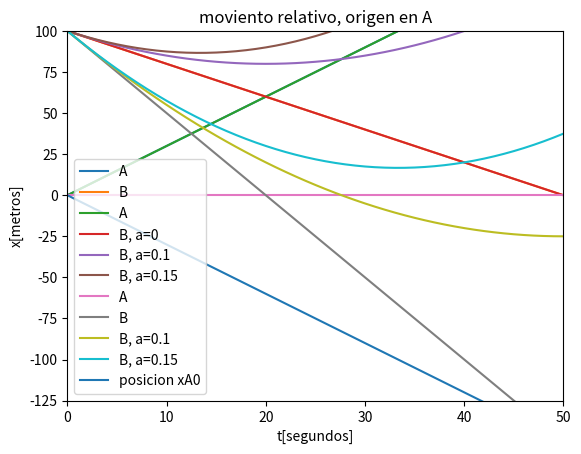

Here is the Python script that generated this plot:
# author: Federico von der Pahlen
# date: 18-12-2019


#cargar librerias
import numpy as np
import matplotlib.pyplot as plt
import pandas as pd    #se puede cargar mas tarde
import sys
#import scipy as sc    #no utilizada

sys.stdout

# ----------------------------------------------------------------- #
### Movimiento Rectilineo Uniforme (MRU) 
# ----------------------------------------------------------------- #

#definir datos iniciales:
xA0=0.0; xB0=100.0; vA0=3.0; vB0=-2.0;

#definir funciones
# MRU para caso especial
def fAx(t):
    return xA0+vA0*t
def fBx(t):
    return xB0+vB0*t
# MRU en general
def fMRU(x,v,t):
    return x+v*t
# MRUA en general
def fMRUA(x,v,a,t):
    return x+v*t+0.5*a*t**2

#definir arrays de numpy

tinicial=0
tfinal=50
tpasos=tfinal-tinicial+1
#tlin=np.linspace(0,50,51)
tlin=np.linspace(tinicial,tfinal,tpasos)
xlinA=fMRU(xA0,vA0,tlin)
xlinB=fMRU(xB0,vB0,tlin)



plt.title("MRU")
plt.plot(tlin,xlinA,label="A")
plt.plot(tlin,xlinB,label="B")
#forma alternativa
#plt.plot(tlin,fAx(tlin))
#plt.plot(tlin,fBx(tlin))
plt.ylabel("x[metros]")
plt.xlabel("t[segundos]")

plt.xlim(0,40)
plt.ylim(0,120)
plt.legend()
#plt.savefig('plot_MRU_1D.pdf')  
plt.show()
#plt.legend.remove()

# ----------------------------------------------------------------- #
print("\n Solucion analitica: en tcolision xA=xB, => xB-xA=0")

tcolision=-(xB0-xA0)/(vB0-vA0)
xAcolision=fAx(tcolision)
xBcolision=fBx(tcolision)

print('t colision = %3.2f ' % (tcolision))
print('xA colision = %3.1f ' % (xAcolision))
print('xB colision = %3.1f ' % (xBcolision))

# ----------------------------------------------------------------- #
# tabla de posiciones de tiempo,xA,xB:

#import pandas as pd
# libreria cargada arriba

#columns1=['t','xA','xB']

df=pd.DataFrame(tlin,columns=['t'])
xA=pd.DataFrame(xlinA,columns=['xA'])
xB=pd.DataFrame(xlinB,columns=['xB'])


df['xA']=xA['xA']
df['xB']=xB['xB']

print("\n\n -------------------------------------------------------\n")
print(" tabla de posiciones en funcion del tiempo, MRU\n")
print(df)


# ----------------------------------------------------------------- #
### Movimiento Rectilineo Uniformemente Acelerado (MRUA) 
# ----------------------------------------------------------------- #

aB=0.1
xlinC=fMRUA(xB0,vB0,aB,tlin)
xlinD=fMRUA(xB0,vB0,aB*1.5,tlin)

plt.title("MRUA")
plt.plot(tlin,xlinA,label="A")
plt.plot(tlin,xlinB,label="B, a=0")
plt.plot(tlin,xlinC,label="B, a=0.1")
plt.plot(tlin,xlinD,label="B, a=0.15")
#forma alternativa
#plt.plot(tlin,fAx(tlin))
#plt.plot(tlin,fBx(tlin))

plt.ylabel("x[metros]")
plt.xlabel("t[segundos]")

plt.xlim(0,50)
plt.ylim(0,160)
plt.legend()
#plt.savefig('plot_MRUA_1D.pdf')  
plt.show()

# ----------------------------------------------------------------- #
#movimiento relativo. 
#Definir coordinadas de posicion relativa con respecto a A.
#en este sistema A esta' quieto (con origen en A), el terreno se mueve con respecto a A.
plt.title("moviento relativo, origen en A")
xterreno=-xlinA
xAA=xlinA-xlinA
xBA=xlinB-xlinA
xCA=xlinC-xlinA
xDA=xlinD-xlinA
plt.plot(tlin,xAA,label="A")
plt.plot(tlin,xBA,label="B")
plt.plot(tlin,xCA,label="B, a=0.1")
plt.plot(tlin,xDA,label="B, a=0.15")
plt.plot(tlin,xterreno,label="posicion xA0")

plt.ylabel("x[metros]")
plt.xlabel("t[segundos]")

plt.xlim(0,50)
plt.ylim(-125,100)
plt.legend()
#plt.savefig('plot_MRUA_relativo_1D.pdf')  
plt.show()

# ----------------------------------------------------------------- #
#import pandas as pd
# libreria cargada arriba

#columns1=['t','xA','xB']

#definido arriba:
#df=pd.DataFrame(tlin,columns=['t'])
#xA=pd.DataFrame(xlinA,columns=['xA'])
#xB=pd.DataFrame(xlinB,columns=['xB'])

xC=pd.DataFrame(xlinC,columns=['xC'])

#df['xA']=xA['xA']
#df['xB']=xB['xB']
df['xC']=xC['xC']
df['xD']=fMRUA(xB0,vB0,aB*1.5,tlin)
print("\n\n -------------------------------------------------------\n")
print(" tabla de posiciones en funcion del tiempo, MRUA\n")
print(df)

dfr=pd.DataFrame(tlin,columns=['t'])
dfr['xA']=pd.DataFrame(xAA,columns=['xA'])
dfr['xB']=pd.DataFrame(xBA,columns=['xB'])
dfr['xC']=pd.DataFrame(xCA,columns=['xC'])
dfr['xD']=pd.DataFrame(xDA,columns=['xD'])

print("\n\n -------------------------------------------------------\n")
print(" tabla de posiciones relativas en funcion del tiempo, MRUA\n")
print(dfr)
print("\n -------------------------------------------------------\n")
